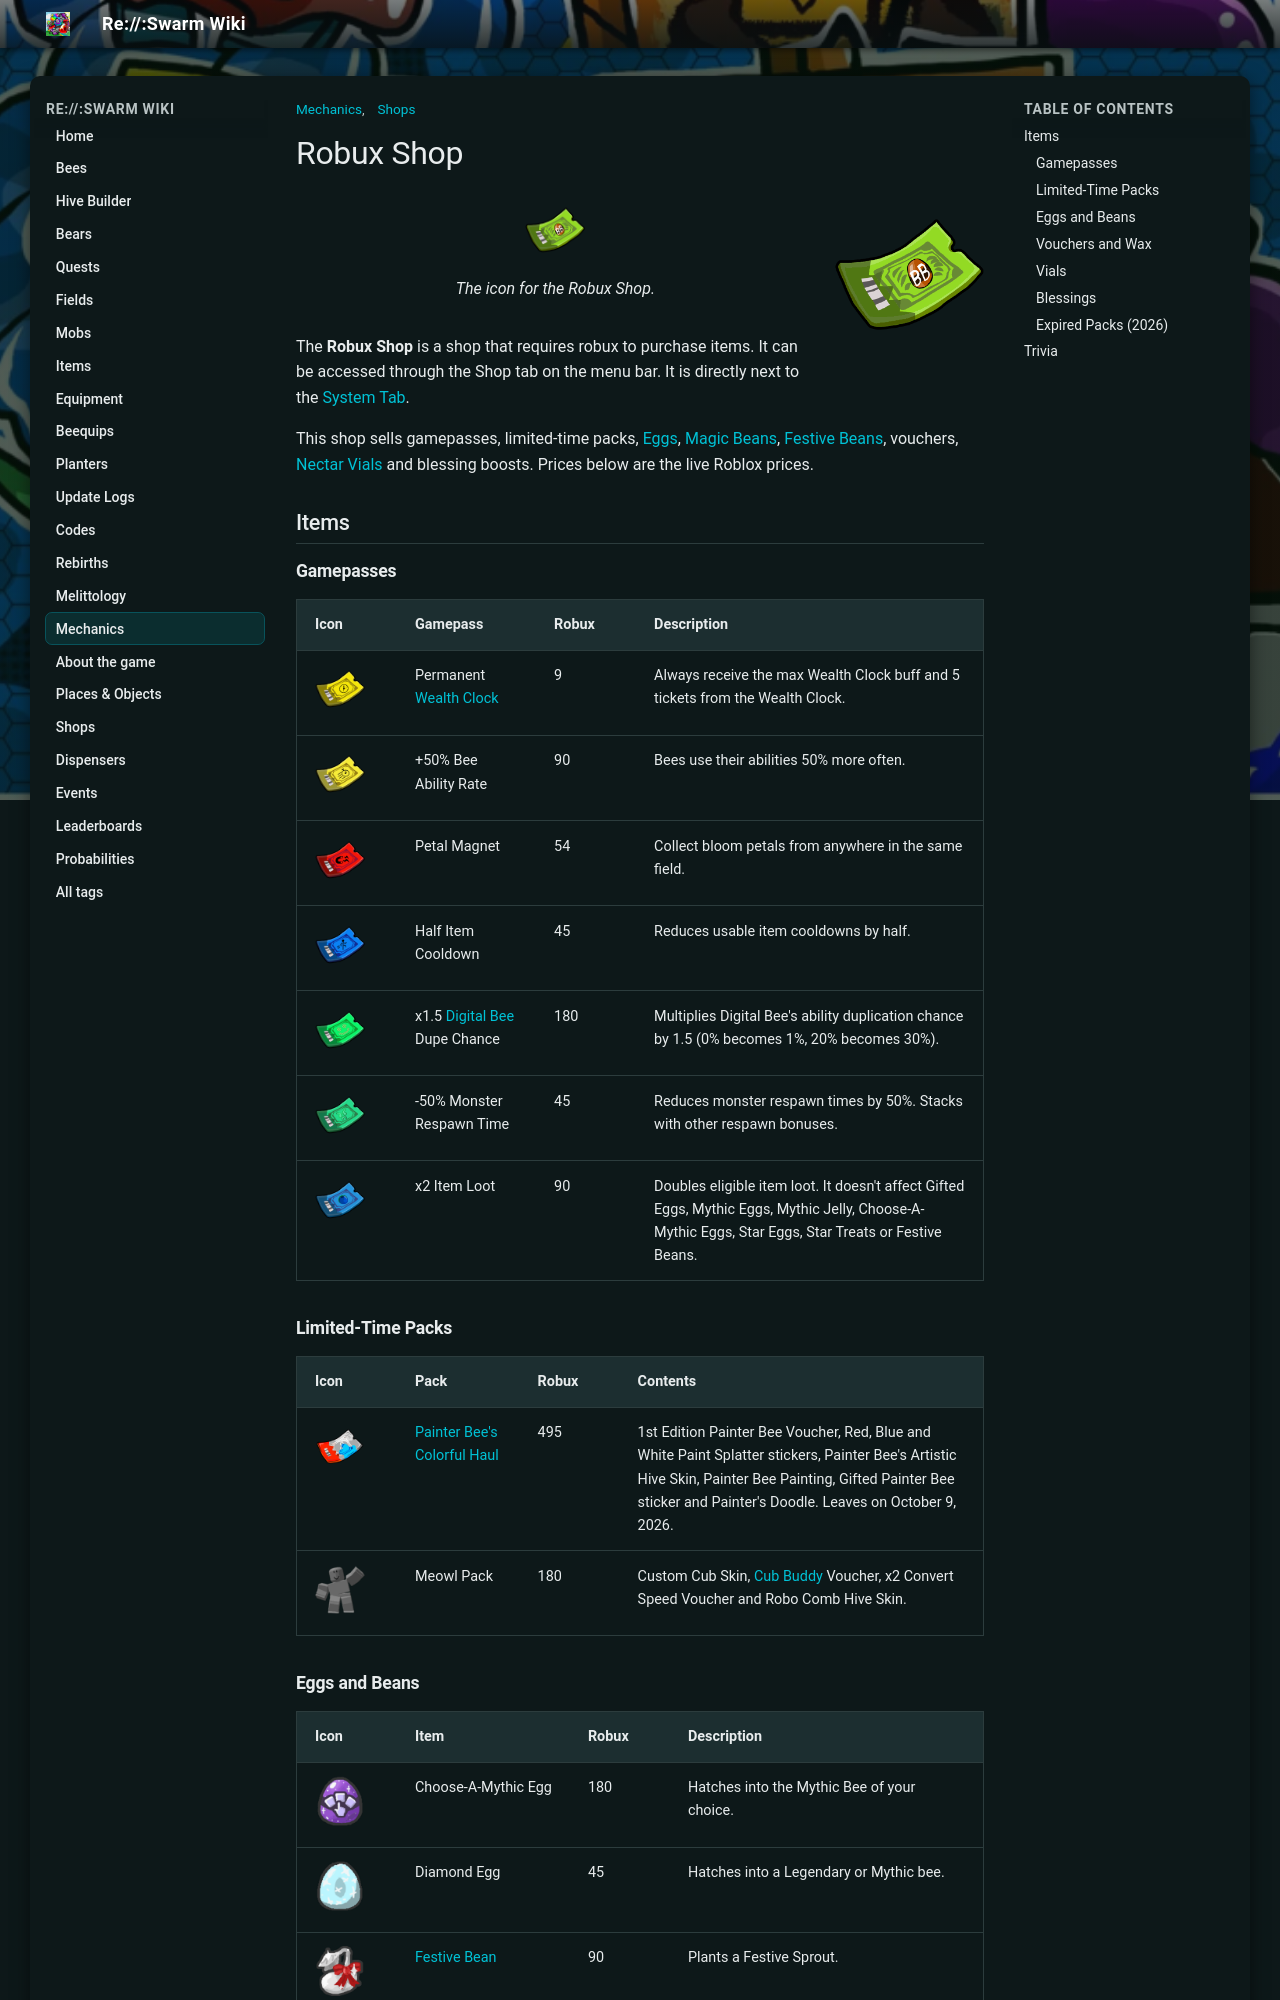

repository: JoaoFranciscoFE/reswarm-wiki · page: robux-shop.html · generator: mkdocs

---
title: "Robux Shop"
tags: ["Shops", "Mechanics"]
---

# Robux Shop

![Robux Shop](img/Robux_Shop.png){ align=right width=150 }

<figure class="mw-halign-center" style="text-align:center"><img alt="Robux Shop" src="img/Robux_Shop.png" width="60"/><figcaption><p class="caption">The icon for the Robux Shop.</p></figcaption></figure>

The **Robux Shop** is a shop that requires robux to purchase items. It can be accessed through the Shop tab on the menu bar. It is directly next to the [System Tab](system-page.md).

This shop sells gamepasses, limited-time packs, [Eggs](egg.md), [Magic Beans](magic-bean.md), [Festive Beans](festive-bean.md), vouchers, [Nectar Vials](nectar-vial.md) and blessing boosts. Prices below are the live Roblox prices.

## Items

### Gamepasses { #Gamepasses }

| Icon | Gamepass | Robux | Description |
|---|---|---|---|
| ![](img/Gamepass_Perm_Wealth_Clock.png){ width=50 } | Permanent [Wealth Clock](wealth-clock.md) | 9 | Always receive the max Wealth Clock buff and 5 tickets from the Wealth Clock. |
| ![](img/Gamepass_Ability_Bee_Rate.png){ width=50 } | +50% Bee Ability Rate | 90 | Bees use their abilities 50% more often. |
| ![](img/Gamepass_Petal_Magnet.png){ width=50 } | Petal Magnet | 54 | Collect bloom petals from anywhere in the same field. |
| ![](img/Gamepass_Half_Item_Cooldown.png){ width=50 } | Half Item Cooldown | 45 | Reduces usable item cooldowns by half. |
| ![](img/Gamepass_Digital_Bee_Dupe_Chance.png){ width=50 } | x1.5 [Digital Bee](digital-bee.md) Dupe Chance | 180 | Multiplies Digital Bee's ability duplication chance by 1.5 (0% becomes 1%, 20% becomes 30%). |
| ![](img/Gamepass_50%25_Monster_Respawn.png){ width=50 } | -50% Monster Respawn Time | 45 | Reduces monster respawn times by 50%. Stacks with other respawn bonuses. |
| ![](img/Gamepass_x2_Item_Loot.png){ width=50 } | x2 Item Loot | 90 | Doubles eligible item loot. It doesn't affect Gifted Eggs, Mythic Eggs, Mythic Jelly, Choose-A-Mythic Eggs, Star Eggs, Star Treats or Festive Beans. |

### Limited-Time Packs

| Icon | Pack | Robux | Contents |
|---|---|---|---|
| ![](img/1st_Edition_Painter_Bee_Voucher.png){ width=50 } | [Painter Bee's Colorful Haul](painter-bee-event.md#shop) | 495 | 1st Edition Painter Bee Voucher, Red, Blue and White Paint Splatter stickers, Painter Bee's Artistic Hive Skin, Painter Bee Painting, Gifted Painter Bee sticker and Painter's Doodle. Leaves on October 9, 2026. |
| ![](img/Custom_Cub_Skin.png){ width=50 } | Meowl Pack | 180 | Custom Cub Skin, [Cub Buddy](cub-buddy.md) Voucher, x2 Convert Speed Voucher and Robo Comb Hive Skin. |

### Eggs and Beans

| Icon | Item | Robux | Description |
|---|---|---|---|
| ![](img/Choose-A-Mythic_Egg.png){ width=50 } | Choose-A-Mythic Egg | 180 | Hatches into the Mythic Bee of your choice. |
| ![](img/Diamond_Egg.png){ width=50 } | Diamond Egg | 45 | Hatches into a Legendary or Mythic bee. |
| ![](img/Festive_Bean.png){ width=50 } | [Festive Bean](festive-bean.md) | 90 | Plants a Festive Sprout. |
| ![](img/Magic_Bean.png){ width=50 } | [Magic Bean](magic-bean.md) | 9 | Plants a random Sprout. |

### Vouchers and Wax

| Icon | Item | Robux | Description |
|---|---|---|---|
| ![](img/Bear_Bee_Voucher.png){ width=50 } | [Bear Bee](bear-bee.md) Voucher | 180 | Redeem for a Bear Bee Egg. |
| ![](img/x2_Convert_Speed_Voucher.png){ width=50 } | x2 Convert Speed Voucher | 36 | x2 Convert Speed. Once per account. |
| ![](img/x2_Bee_Gather_Voucher.png){ width=50 } | x2 Bee Gather Voucher | 90 | x2 Bee Gather Pollen. Once per account. |
| ![](img/Fluxite_Wax.png){ width=50 } | [Fluxite Wax](fluxite-wax.md) | 72 | Rerolls a [Beequip](beequip.md)'s potential from 1 to 5 stars without using a wax slot. |

### Vials

| Icon | Item | Robux | Description |
|---|---|---|---|
| ![](img/Nectar_Shower_Vial.png){ width=50 } | [Nectar Shower Vial](nectar-shower-vial.md) | 18 | Gives every player in the server 4 hours of every Nectar. |
| ![](img/Satisfying_Vial.png){ width=50 } | [Satisfying Vial](satisfying-vial.md) | 9 | 4 hours of Satisfying Nectar. |
| ![](img/Refreshing_Vial.png){ width=50 } | [Refreshing Vial](refreshing-vial.md) | 9 | 4 hours of Refreshing Nectar. |
| ![](img/Motivating_Vial.png){ width=50 } | [Motivating Vial](motivating-vial.md) | 9 | 4 hours of Motivating Nectar. |
| ![](img/Invigorating_Vial.png){ width=50 } | [Invigorating Vial](invigorating-vial.md) | 9 | 4 hours of Invigorating Nectar. |
| ![](img/Comforting_Vial.png){ width=50 } | [Comforting Vial](comforting-vial.md) | 9 | 4 hours of Comforting Nectar. |

### Blessings

| Icon | Item | Robux | Description |
|---|---|---|---|
|  | Max [Puffshroom](puffshroom.md) Blessing | 5 | Max Puffshroom Blessing stacks for the full 3 hours. |
| ![](img/Festive_Nymph_Blessing.png){ width=50 } | Max [Festive Nymph](festive-nymph.md) Blessing | 7 | Max Festive Nymph Blessing stacks for the full 8 hours. |
| ![](img/Robo_Party_Blessing.png){ width=50 } | Max [Robo Party](robo-party-cake.md) Blessing | 9 | Max Robo Party Blessing stacks for the full 1 hour. |
